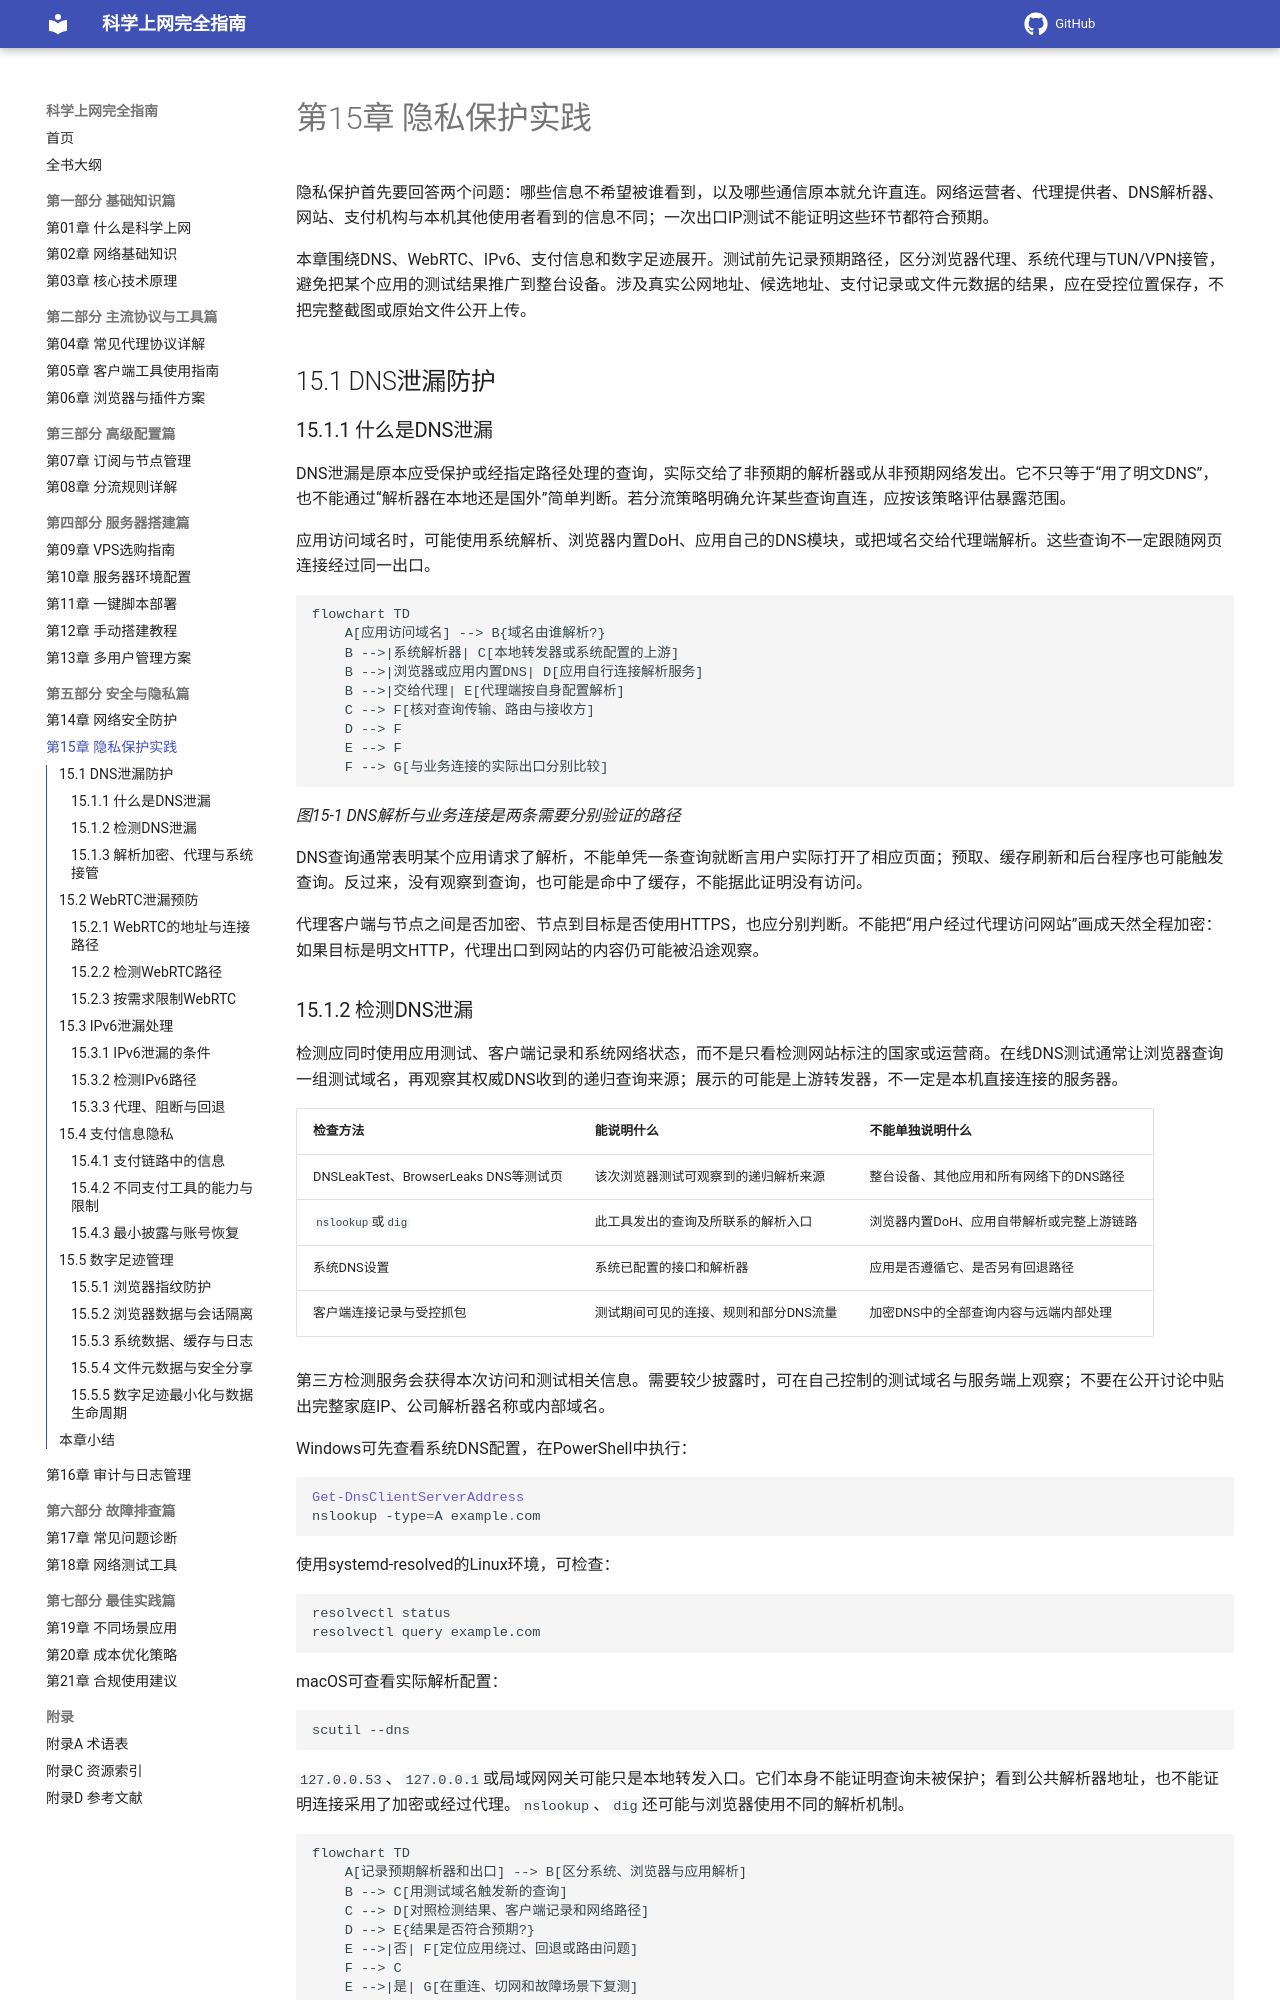

repository: ihmily/network-proxy-guide · page: 第五部分-安全与隐私篇/第15章-隐私保护实践/index.html · generator: mkdocs

# 第15章 隐私保护实践

隐私保护首先要回答两个问题：哪些信息不希望被谁看到，以及哪些通信原本就允许直连。网络运营者、代理提供者、DNS解析器、网站、支付机构与本机其他使用者看到的信息不同；一次出口IP测试不能证明这些环节都符合预期。

本章围绕DNS、WebRTC、IPv6、支付信息和数字足迹展开。测试前先记录预期路径，区分浏览器代理、系统代理与TUN/VPN接管，避免把某个应用的测试结果推广到整台设备。涉及真实公网地址、候选地址、支付记录或文件元数据的结果，应在受控位置保存，不把完整截图或原始文件公开上传。

## 15.1 DNS泄漏防护

### 15.1.1 什么是DNS泄漏

DNS泄漏是原本应受保护或经指定路径处理的查询，实际交给了非预期的解析器或从非预期网络发出。它不只等于“用了明文DNS”，也不能通过“解析器在本地还是国外”简单判断。若分流策略明确允许某些查询直连，应按该策略评估暴露范围。

应用访问域名时，可能使用系统解析、浏览器内置DoH、应用自己的DNS模块，或把域名交给代理端解析。这些查询不一定跟随网页连接经过同一出口。

```mermaid
flowchart TD
    A[应用访问域名] --> B{域名由谁解析?}
    B -->|系统解析器| C[本地转发器或系统配置的上游]
    B -->|浏览器或应用内置DNS| D[应用自行连接解析服务]
    B -->|交给代理| E[代理端按自身配置解析]
    C --> F[核对查询传输、路由与接收方]
    D --> F
    E --> F
    F --> G[与业务连接的实际出口分别比较]
```

*图15-1 DNS解析与业务连接是两条需要分别验证的路径*

DNS查询通常表明某个应用请求了解析，不能单凭一条查询就断言用户实际打开了相应页面；预取、缓存刷新和后台程序也可能触发查询。反过来，没有观察到查询，也可能是命中了缓存，不能据此证明没有访问。

代理客户端与节点之间是否加密、节点到目标是否使用HTTPS，也应分别判断。不能把“用户经过代理访问网站”画成天然全程加密：如果目标是明文HTTP，代理出口到网站的内容仍可能被沿途观察。

### 15.1.2 检测DNS泄漏

检测应同时使用应用测试、客户端记录和系统网络状态，而不是只看检测网站标注的国家或运营商。在线DNS测试通常让浏览器查询一组测试域名，再观察其权威DNS收到的递归查询来源；展示的可能是上游转发器，不一定是本机直接连接的服务器。

| 检查方法 | 能说明什么 | 不能单独说明什么 |
|----------|------------|------------------|
| DNSLeakTest、BrowserLeaks DNS等测试页 | 该次浏览器测试可观察到的递归解析来源 | 整台设备、其他应用和所有网络下的DNS路径 |
| `nslookup`或`dig` | 此工具发出的查询及所联系的解析入口 | 浏览器内置DoH、应用自带解析或完整上游链路 |
| 系统DNS设置 | 系统已配置的接口和解析器 | 应用是否遵循它、是否另有回退路径 |
| 客户端连接记录与受控抓包 | 测试期间可见的连接、规则和部分DNS流量 | 加密DNS中的全部查询内容与远端内部处理 |

第三方检测服务会获得本次访问和测试相关信息。需要较少披露时，可在自己控制的测试域名与服务端上观察；不要在公开讨论中贴出完整家庭IP、公司解析器名称或内部域名。

Windows可先查看系统DNS配置，在PowerShell中执行：

```powershell
Get-DnsClientServerAddress
nslookup -type=A example.com
```

使用systemd-resolved的Linux环境，可检查：

```bash
resolvectl status
resolvectl query example.com
```

macOS可查看实际解析配置：

```bash
scutil --dns
```

`127.0.0.53`、`127.0.0.1`或局域网网关可能只是本地转发入口。它们本身不能证明查询未被保护；看到公共解析器地址，也不能证明连接采用了加密或经过代理。`nslookup`、`dig`还可能与浏览器使用不同的解析机制。

```mermaid
flowchart TD
    A[记录预期解析器和出口] --> B[区分系统、浏览器与应用解析]
    B --> C[用测试域名触发新的查询]
    C --> D[对照检测结果、客户端记录和网络路径]
    D --> E{结果是否符合预期?}
    E -->|否| F[定位应用绕过、回退或路由问题]
    F --> C
    E -->|是| G[在重连、切网和故障场景下复测]
```

*图15-2 DNS测试需要有预期路径，并覆盖缓存、故障与网络切换的影响*
